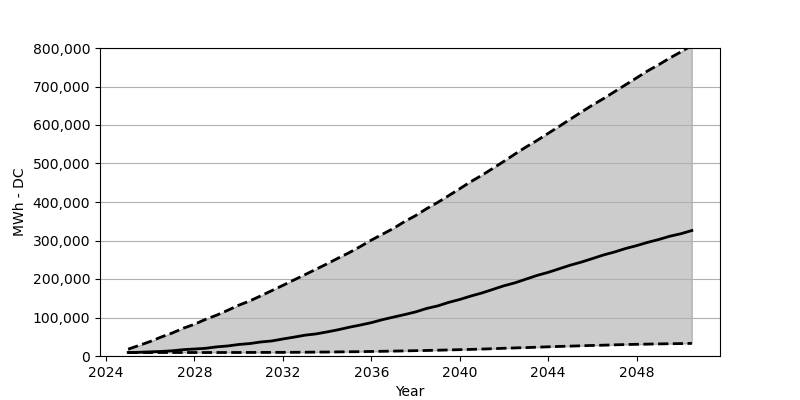

Source data for this figure (header and first rows):
Date, Low, Base, High
2025-01, 9069, 9232, 17811
2025-07, 9069, 9641, 27534
2026-01, 9069, 10785, 37747
2026-07, 9069, 11847, 49349
2027-01, 9069, 13563, 59889
2027-07, 9069, 16504, 72144
2028-01, 9069, 18138, 82439
2028-07, 9069, 19936, 95103
2029-01, 9069, 23694, 106051
2029-07, 9151, 26063, 118552
2030-01, 9151, 29903, 131869
2030-07, 9232, 32273, 142899
2031-01, 9314, 36440, 156299
2031-07, 9396, 39054, 169780
2032-01, 9478, 44202, 183424
2032-07, 9641, 48940, 197477
2033-01, 9804, 54088, 211367
2033-07, 10131, 57356, 225338
2034-01, 10295, 62585, 239554
2034-07, 10621, 68141, 254179
2035-01, 10948, 74677, 268477
2035-07, 11275, 80314, 284164
2036-01, 11765, 86606, 300995
2036-07, 12256, 94286, 316192
2037-01, 12746, 101067, 331471
2037-07, 13236, 107440, 349037
2038-01, 13890, 114466, 364642
2038-07, 14380, 123372, 382535
2039-01, 15033, 130072, 398876
2039-07, 15769, 139223, 416442
2040-01, 16422, 146821, 434498
2040-07, 17158, 155645, 452800
2041-01, 18056, 163734, 469468
2041-07, 18955, 172966, 487361
2042-01, 20099, 182444, 505826
2042-07, 20998, 190042, 524617
2043-01, 21815, 199765, 543001
2043-07, 22877, 209242, 559913
2044-01, 23857, 217249, 578296
2044-07, 24838, 226563, 596516
2045-01, 25655, 235959, 615145
2045-07, 26554, 243885, 633528
2046-01, 27452, 253035, 651748
2046-07, 28106, 262349, 668415
2047-01, 29005, 270111, 686553
2047-07, 29740, 279099, 704365
2048-01, 30394, 286697, 722421
2048-07, 30884, 295113, 740559
2049-01, 31456, 302629, 756737
2049-07, 31864, 311045, 773894
2050-01, 32273, 317581, 789908
2050-07, 32763, 325915, 806902
